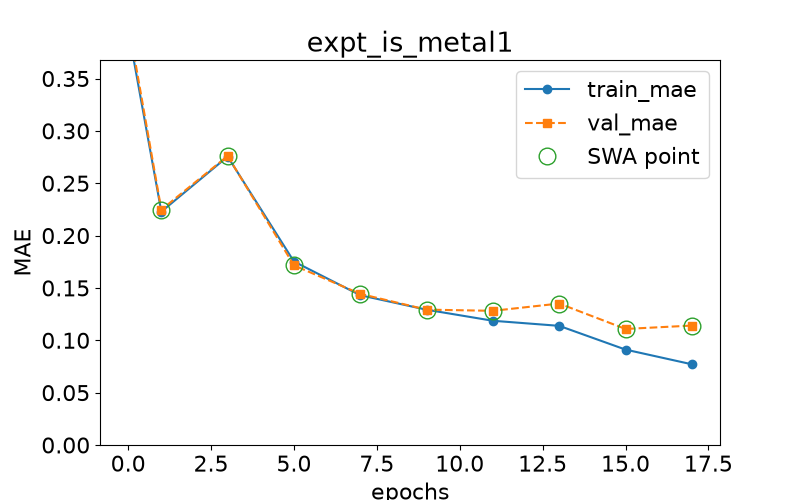

Values plotted in this chart, from the file beside it:
epoch, train loss, val loss, swa
0.0, 0.397, 0.4044, n
1.0, 0.2228, 0.2247, y
3.0, 0.2755, 0.276, y
5.0, 0.1752, 0.1715, y
7.0, 0.143, 0.1443, y
9.0, 0.1292, 0.1293, y
11.0, 0.1186, 0.1281, y
13.0, 0.1138, 0.1351, y
15.0, 0.09112, 0.1108, y
17.0, 0.07708, 0.1141, y
